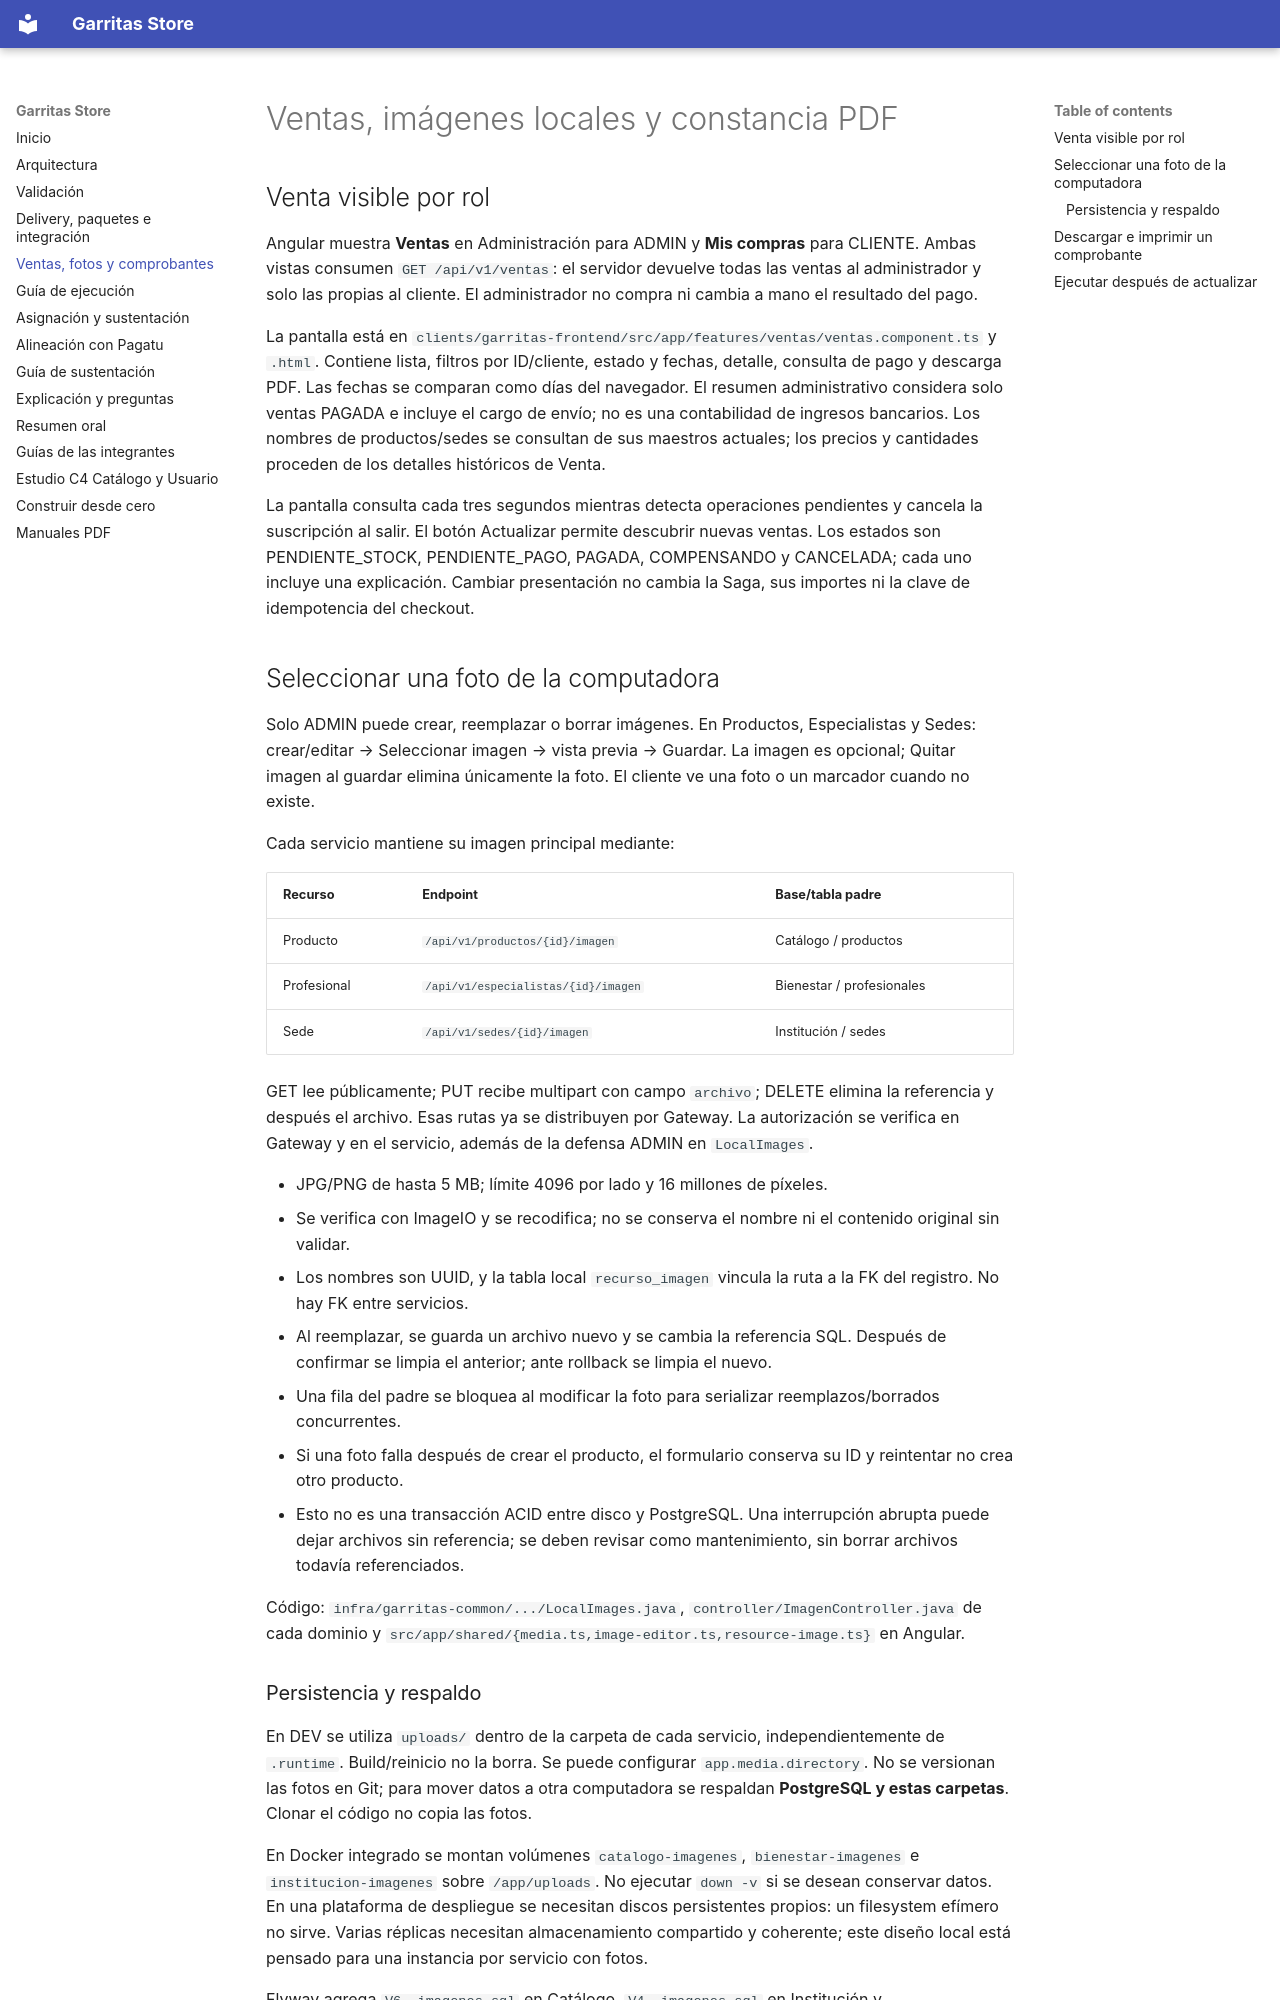

repository: Nikol235/Garritas-Store · page: ventas-imagenes-y-comprobantes/index.html · generator: mkdocs

# Ventas, imágenes locales y constancia PDF

## Venta visible por rol

Angular muestra **Ventas** en Administración para ADMIN y **Mis compras** para CLIENTE. Ambas vistas consumen `GET /api/v1/ventas`: el servidor devuelve todas las ventas al administrador y solo las propias al cliente. El administrador no compra ni cambia a mano el resultado del pago.

La pantalla está en `clients/garritas-frontend/src/app/features/ventas/ventas.component.ts` y `.html`. Contiene lista, filtros por ID/cliente, estado y fechas, detalle, consulta de pago y descarga PDF. Las fechas se comparan como días del navegador. El resumen administrativo considera solo ventas PAGADA e incluye el cargo de envío; no es una contabilidad de ingresos bancarios. Los nombres de productos/sedes se consultan de sus maestros actuales; los precios y cantidades proceden de los detalles históricos de Venta.

La pantalla consulta cada tres segundos mientras detecta operaciones pendientes y cancela la suscripción al salir. El botón Actualizar permite descubrir nuevas ventas. Los estados son PENDIENTE_STOCK, PENDIENTE_PAGO, PAGADA, COMPENSANDO y CANCELADA; cada uno incluye una explicación. Cambiar presentación no cambia la Saga, sus importes ni la clave de idempotencia del checkout.

## Seleccionar una foto de la computadora

Solo ADMIN puede crear, reemplazar o borrar imágenes. En Productos, Especialistas y Sedes: crear/editar → Seleccionar imagen → vista previa → Guardar. La imagen es opcional; Quitar imagen al guardar elimina únicamente la foto. El cliente ve una foto o un marcador cuando no existe.

Cada servicio mantiene su imagen principal mediante:

| Recurso | Endpoint | Base/tabla padre |
|---|---|---|
| Producto | `/api/v1/productos/{id}/imagen` | Catálogo / productos |
| Profesional | `/api/v1/especialistas/{id}/imagen` | Bienestar / profesionales |
| Sede | `/api/v1/sedes/{id}/imagen` | Institución / sedes |

GET lee públicamente; PUT recibe multipart con campo `archivo`; DELETE elimina la referencia y después el archivo. Esas rutas ya se distribuyen por Gateway. La autorización se verifica en Gateway y en el servicio, además de la defensa ADMIN en `LocalImages`.

- JPG/PNG de hasta 5 MB; límite 4096 por lado y 16 millones de píxeles.
- Se verifica con ImageIO y se recodifica; no se conserva el nombre ni el contenido original sin validar.
- Los nombres son UUID, y la tabla local `recurso_imagen` vincula la ruta a la FK del registro. No hay FK entre servicios.
- Al reemplazar, se guarda un archivo nuevo y se cambia la referencia SQL. Después de confirmar se limpia el anterior; ante rollback se limpia el nuevo.
- Una fila del padre se bloquea al modificar la foto para serializar reemplazos/borrados concurrentes.
- Si una foto falla después de crear el producto, el formulario conserva su ID y reintentar no crea otro producto.
- Esto no es una transacción ACID entre disco y PostgreSQL. Una interrupción abrupta puede dejar archivos sin referencia; se deben revisar como mantenimiento, sin borrar archivos todavía referenciados.

Código: `infra/garritas-common/.../LocalImages.java`, `controller/ImagenController.java` de cada dominio y `src/app/shared/{media.ts,image-editor.ts,resource-image.ts}` en Angular.
